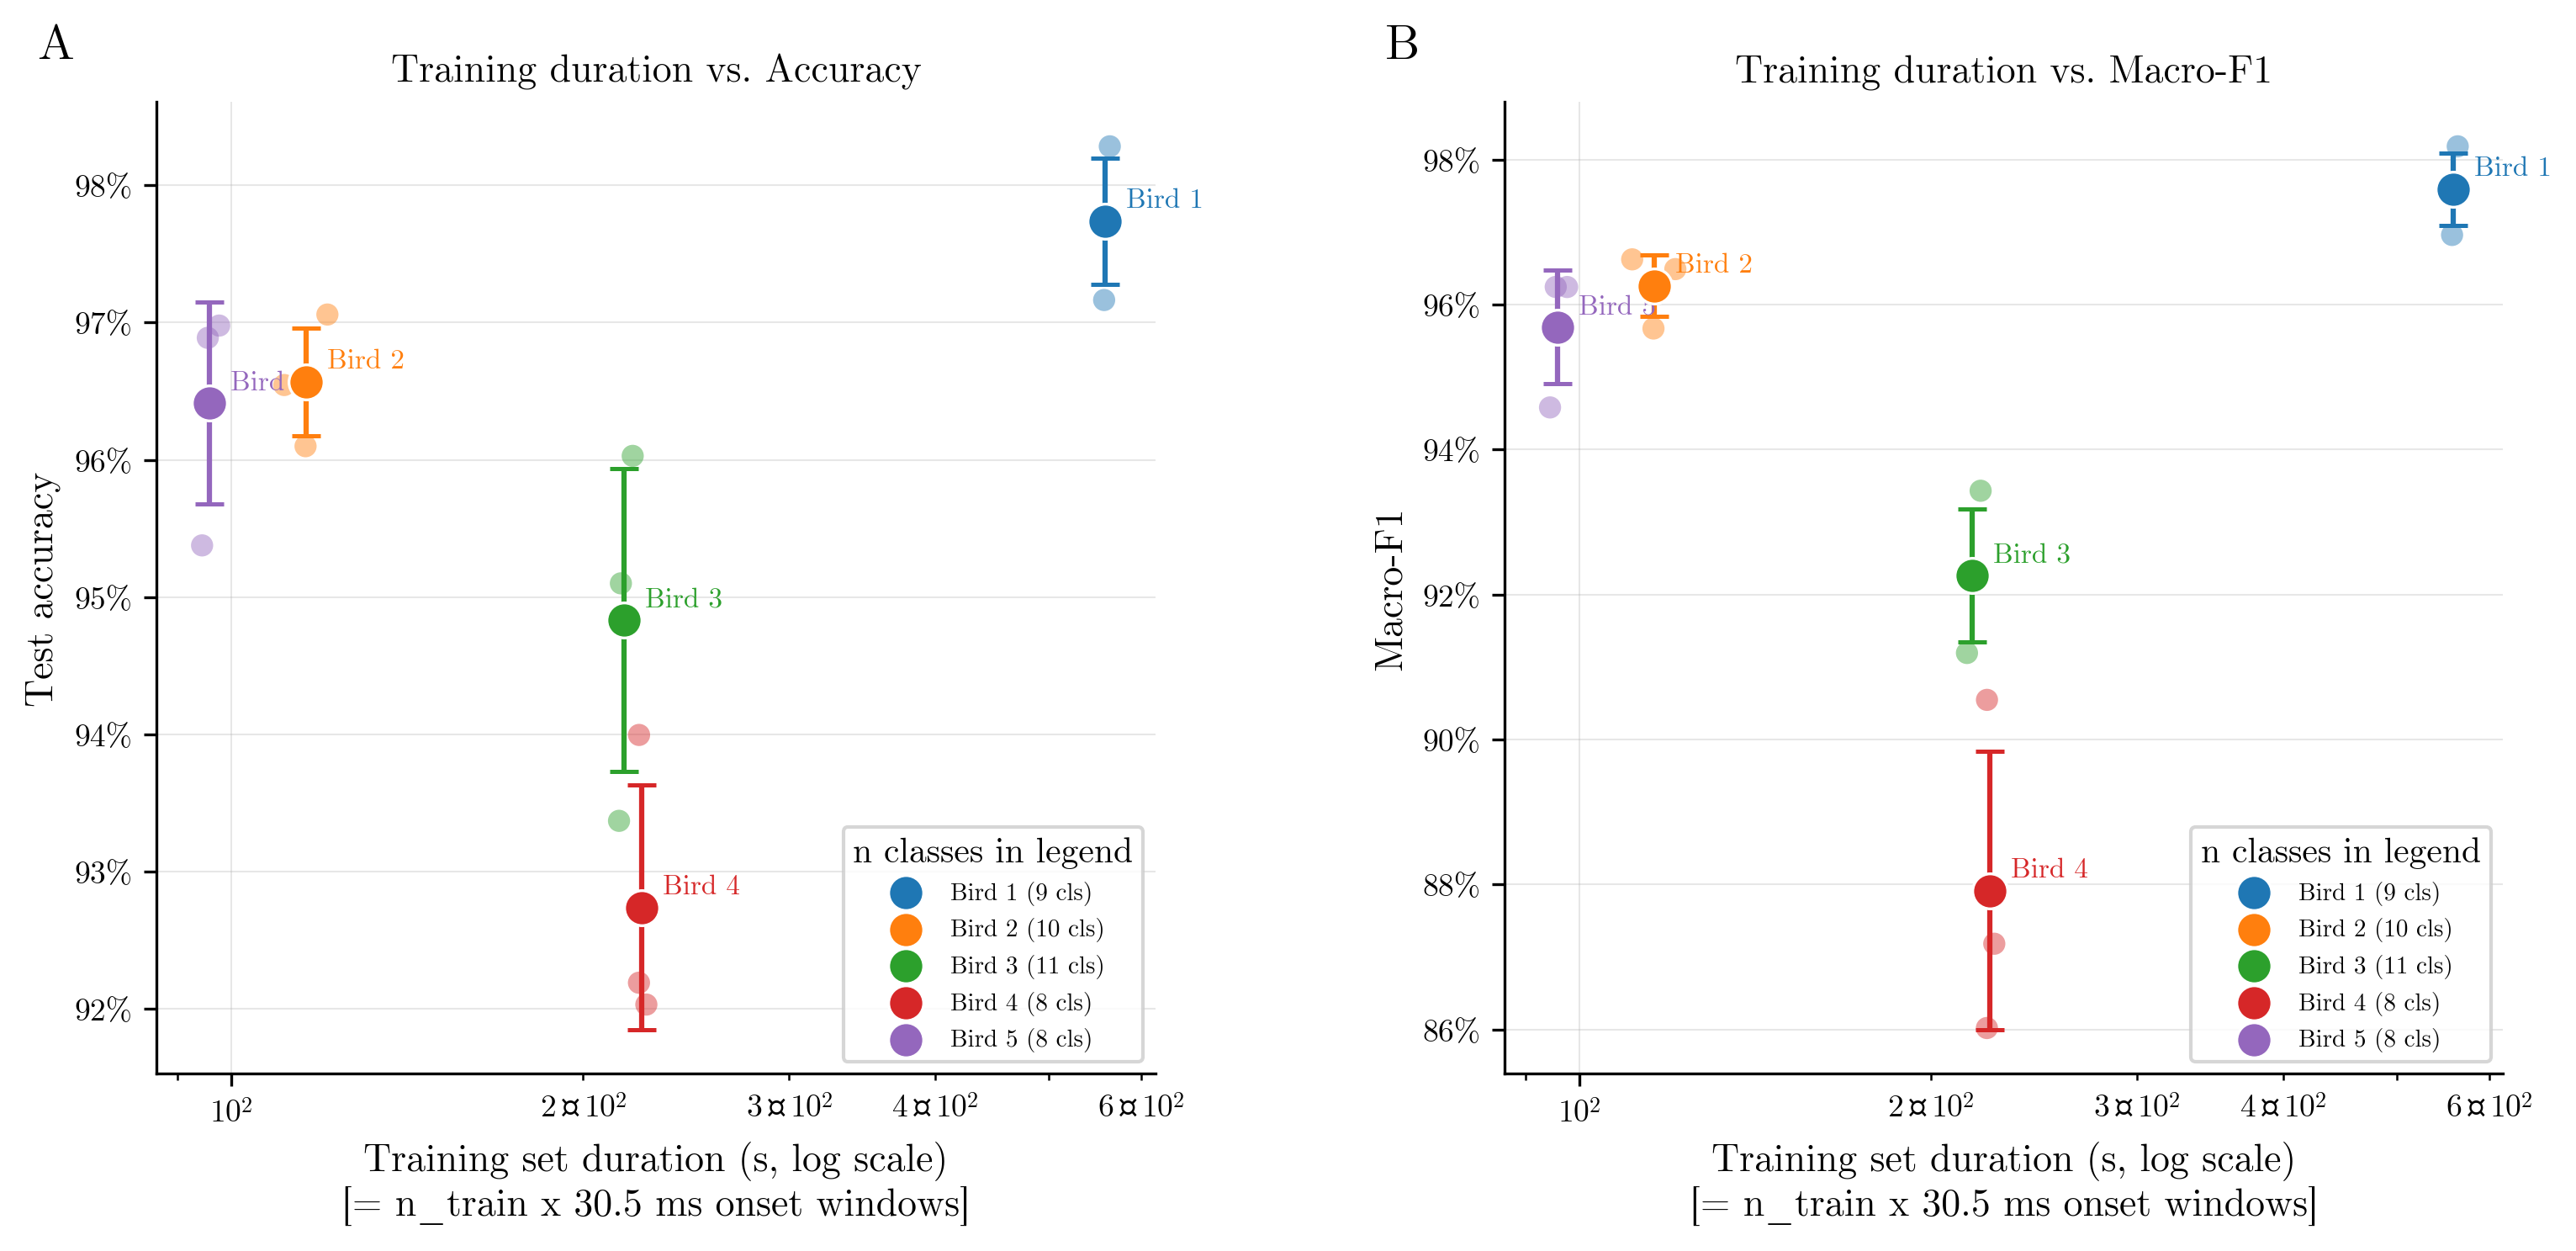

Generate this figure with Python:
#!/usr/bin/env python3
"""Training duration (30 ms snippets) vs. classification performance.
Analogous to Figure 4D (segmentation: duration vs. framewise F1).

Note: duration here = n_train × 30.5 ms — NOT the real syllable duration,
only the fixed onset window used for training.

Output: classification_chapter/figure_5/explore_duration_vs_perf.{svg,png}
"""
import json
import os

import matplotlib
matplotlib.use("Agg")
import matplotlib.pyplot as plt
from matplotlib import rcParams
from matplotlib.font_manager import fontManager
from matplotlib.ticker import FuncFormatter
import numpy as np

SCRIPT_DIR  = os.path.dirname(os.path.abspath(__file__))
REPO_ROOT   = os.path.abspath(os.path.join(SCRIPT_DIR, "..", ".."))
RESULTS_DIR = os.path.join(REPO_ROOT, "classification_chapter", "results")
OUTPUT_DIR  = SCRIPT_DIR

BIRD_IDS = ["ye00pu07", "bu04bk04", "gy07bu07", "br08pk08", "ye04gr05"]
BIRD_LABELS = {
    "ye00pu07": "Bird 1", "bu04bk04": "Bird 2", "gy07bu07": "Bird 3",
    "br08pk08": "Bird 4", "ye04gr05": "Bird 5",
}
BIRD_COLORS = {
    "ye00pu07": "#1f77b4", "bu04bk04": "#ff7f0e", "gy07bu07": "#2ca02c",
    "br08pk08": "#d62728", "ye04gr05": "#9467bd",
}
SEEDS = [42, 123, 456]


def setup_fonts():
    cmu = "/Library/Fonts/CMU-Serif-Roman/cmunrm.ttf"
    if os.path.isfile(cmu):
        fontManager.addfont(cmu)
        rcParams["font.family"] = "CMU Serif"
    else:
        rcParams["font.family"] = "serif"
    rcParams.update({
        "font.size": 10, "axes.labelsize": 11, "axes.titlesize": 11,
        "legend.fontsize": 8, "xtick.labelsize": 9, "ytick.labelsize": 9,
        "figure.dpi": 300, "savefig.dpi": 300, "text.usetex": False,
        "lines.linewidth": 1.5, "axes.linewidth": 0.8,
        "axes.spines.top": False, "axes.spines.right": False,
        "axes.grid": True, "axes.axisbelow": True,
        "grid.alpha": 0.3, "grid.linewidth": 0.5,
    })


def plot_duration_vs_perf(ax, metric_key, ylabel, title):
    for bird in BIRD_IDS:
        color = BIRD_COLORS[bird]
        durs, vals = [], []
        for seed in SEEDS:
            p = os.path.join(RESULTS_DIR, bird, f"seed_{seed}", "results.json")
            with open(p) as f:
                r = json.load(f)
            dur = r["data_stats_before_downsampling"]["duration_train_s"]
            v = r
            for part in metric_key.split("."):
                v = v[part]
            durs.append(dur)
            vals.append(v)

        durs = np.array(durs)
        vals = np.array(vals)

        # Individual seed points
        ax.scatter(durs, vals, color=color, s=40, alpha=0.45,
                   zorder=2, edgecolors="none")
        # Mean point with SD
        ax.scatter([durs.mean()], [vals.mean()], color=color, s=100,
                   zorder=4, edgecolors="white", linewidth=0.8,
                   label=f"{BIRD_LABELS[bird]} ({r['num_classes']} cls)")
        ax.errorbar([durs.mean()], [vals.mean()], yerr=vals.std(),
                    fmt="none", color=color, linewidth=1.5,
                    capsize=4, capthick=1.2, zorder=3)
        ax.annotate(BIRD_LABELS[bird], (durs.mean(), vals.mean()),
                    textcoords="offset points", xytext=(6, 4),
                    fontsize=8, color=color)

    ax.set_xscale("log")
    ax.set_xlabel("Training set duration (s, log scale)\n"
                  "[= n_train x 30.5 ms onset windows]")
    ax.set_ylabel(ylabel)
    ax.set_title(title)
    ax.yaxis.set_major_formatter(FuncFormatter(lambda v, _: f"{v:.0%}"))
    ax.legend(fontsize=7, loc="lower right", title="n classes in legend")


def main():
    setup_fonts()

    fig, axes = plt.subplots(1, 2, figsize=(12, 5))
    fig.subplots_adjust(wspace=0.35)

    plot_duration_vs_perf(axes[0],
                          metric_key="test_accuracy",
                          ylabel="Test accuracy",
                          title="Training duration vs. Accuracy")

    plot_duration_vs_perf(axes[1],
                          metric_key="classification.macro.f1",
                          ylabel="Macro-F1",
                          title="Training duration vs. Macro-F1")

    axes[0].text(-0.12, 1.08, "A", transform=axes[0].transAxes,
                 fontsize=14, fontweight="bold", va="top")
    axes[1].text(-0.12, 1.08, "B", transform=axes[1].transAxes,
                 fontsize=14, fontweight="bold", va="top")

    for ext in ["svg", "png"]:
        path = os.path.join(OUTPUT_DIR, f"explore_duration_vs_perf.{ext}")
        fig.savefig(path, bbox_inches="tight", facecolor="white")
        print(f"Saved: {path}")
    plt.close(fig)


if __name__ == "__main__":
    main()
